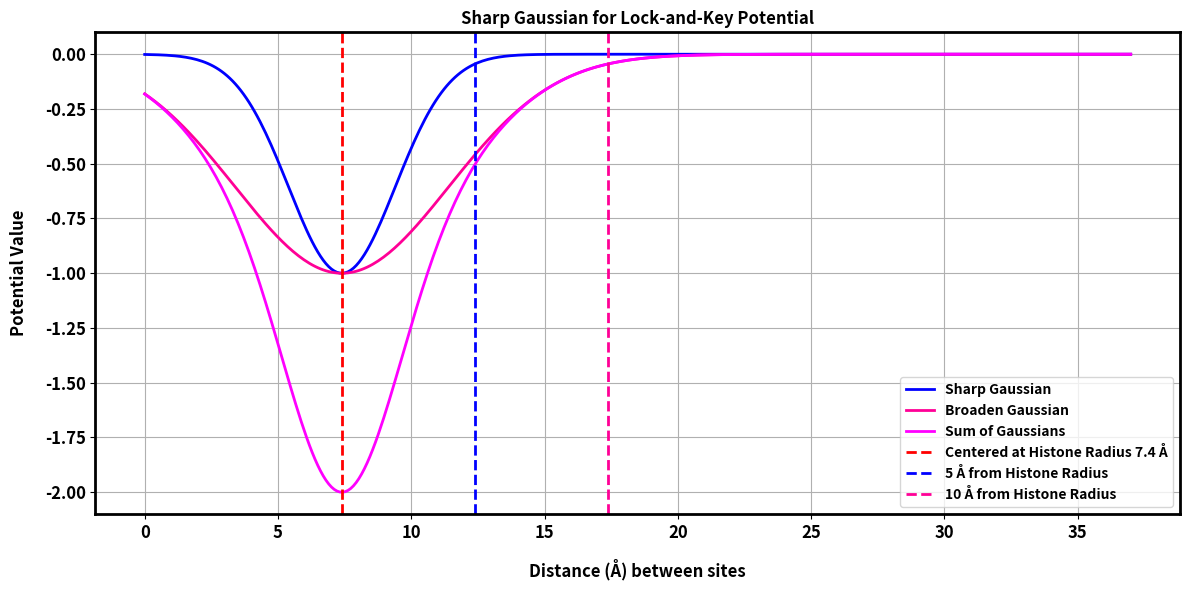

Source code (Python):
import numpy as np
import matplotlib.pyplot as plt

hist_radius = 18.496
# Gaussian parameters
a = -1      # amplitude
b = hist_radius - 0.6 * hist_radius  # center (at radius)
c = 2      # width 
d = 4      # width 

# the distance between the sites. Generate x values from 0 to 2*histone_radius Å
x = np.linspace(0, 2*hist_radius, 20*int(hist_radius))

# Compute the Gaussian
V_gauss1 = a * np.exp(-(x - b)**2 / (2 * c**2))
V_gauss2 = a * np.exp(-(x - b)**2 / (2 * d**2))
V_sum    = a * ( np.exp(-(x - b)**2 / (2 * c**2)) + np.exp(-(x - b)**2 / (2 * d**2)))

# Plotting
plt.figure(figsize=(12, 6))
plt.plot(x, V_gauss1, label='Sharp Gaussian',   color='blue',    linewidth=2)
plt.plot(x, V_gauss2, label='Broaden Gaussian', color='#ff0096', linewidth=2)
plt.plot(x, V_sum,    label='Sum of Gaussians', color='magenta', linewidth=2)
plt.axvline(x=b,    linestyle='--', color='red',     label=f'Centered at Histone Radius {round(b,2)} Å',linewidth=2)
plt.axvline(x=b+5,  linestyle='--', color='blue',    label=f'5 Å from Histone Radius',linewidth=2)
plt.axvline(x=b+10, linestyle='--', color='#ff0096', label=f'10 Å from Histone Radius',linewidth=2)
plt.xlabel('Distance (Å) between sites', fontweight='bold', fontsize=12, labelpad=12)
plt.ylabel('Potential Value', fontweight='bold', fontsize=12, labelpad=12)
plt.title('Sharp Gaussian for Lock-and-Key Potential', fontweight='bold', fontsize=12)
plt.legend(prop={'weight':'bold'})
plt.grid(True)
for spine in plt.gca().spines.values():
    spine.set_linewidth(2)

plt.tick_params(axis='both', which='major', labelsize=12)
plt.xticks(fontweight='bold')
plt.yticks(fontweight='bold')
#plt.ylim([-100, 5])
#plt.xlim([10, 17])
plt.tight_layout()
plt.show()
